The GitHub repository Trevol/KerasCatsVsDogsExperiments contains a labelled image folder "dataset" with 2 categories: busy, clear. Examples follow, each with its label.

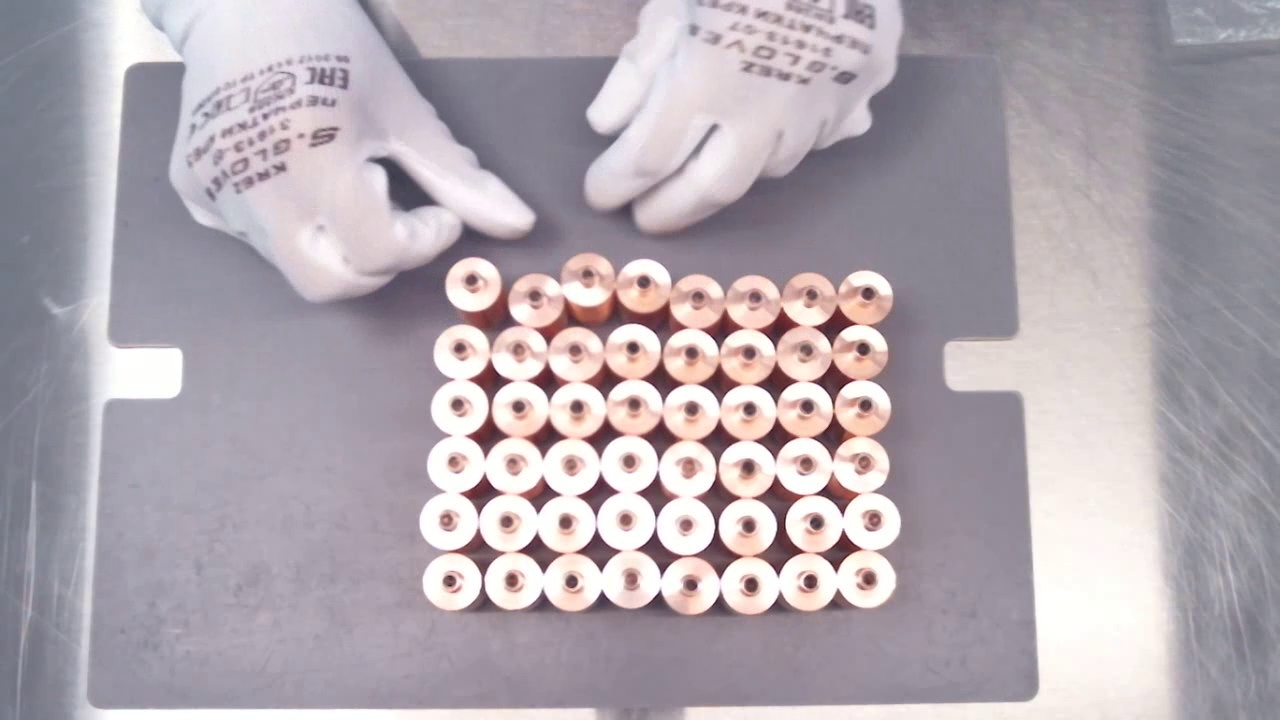
Label: busy

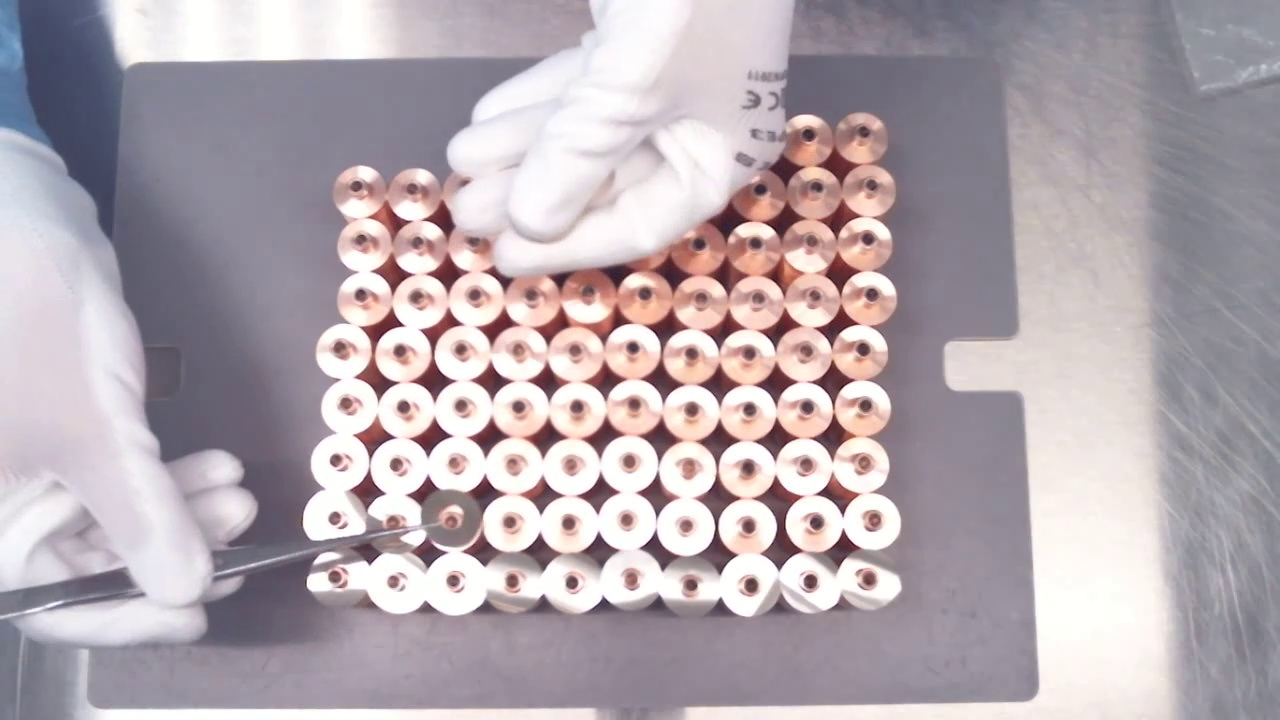
Label: busy

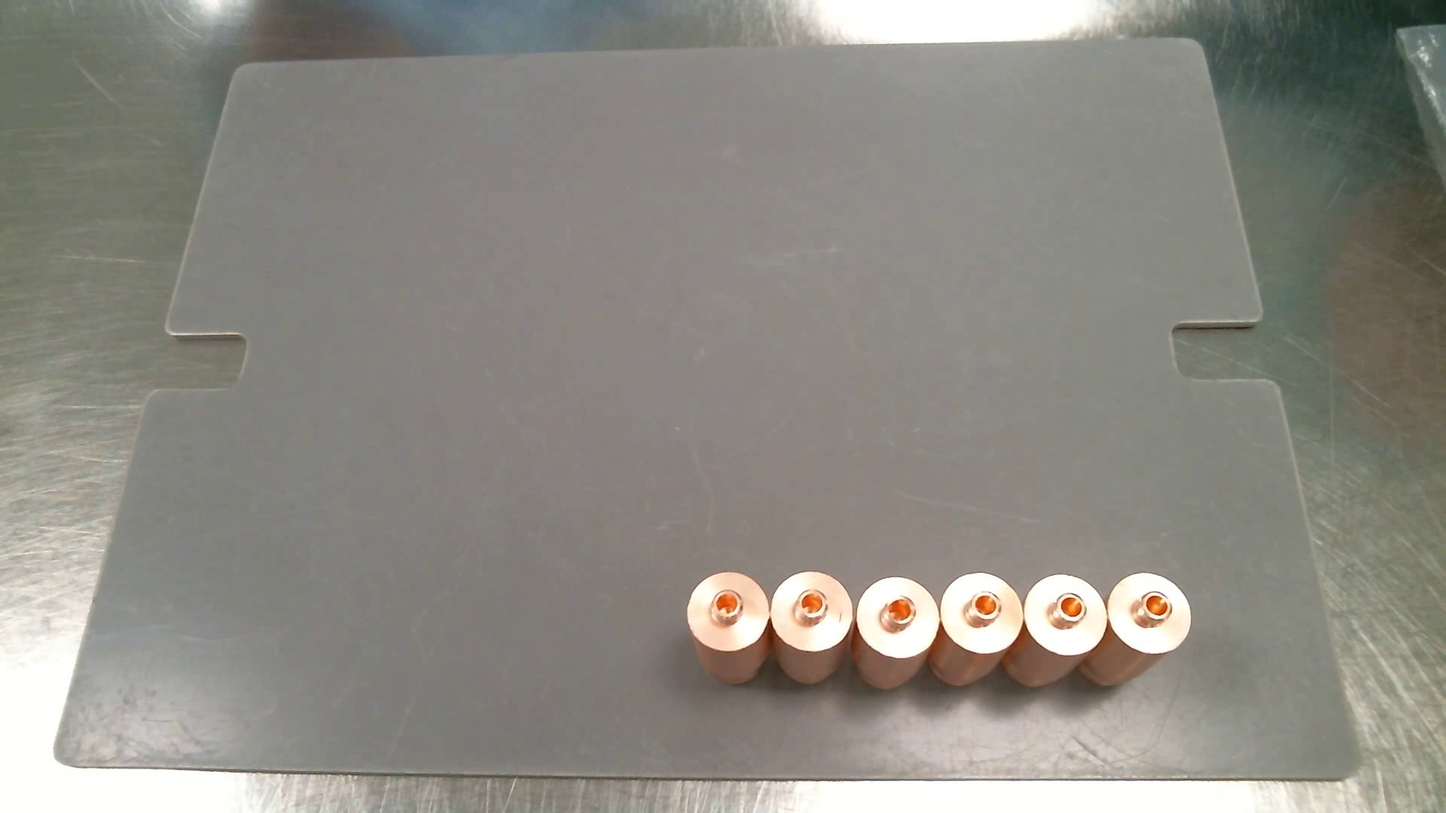
Label: clear

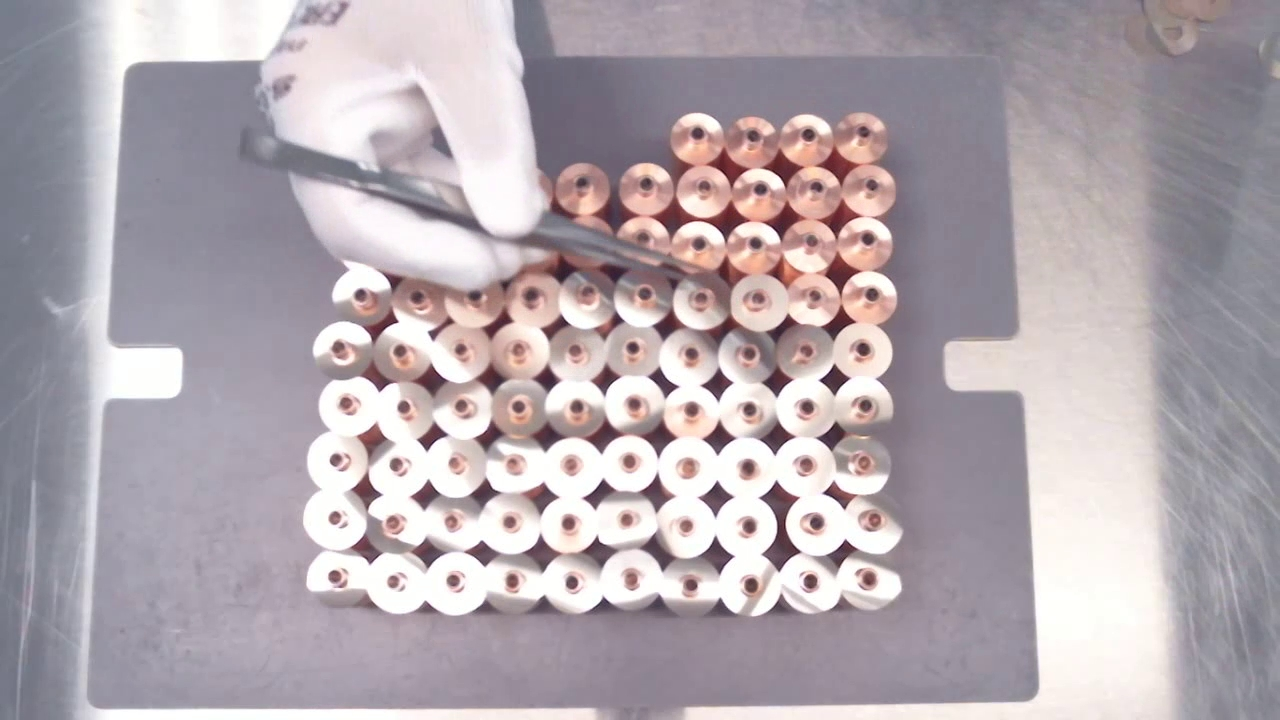
Label: busy

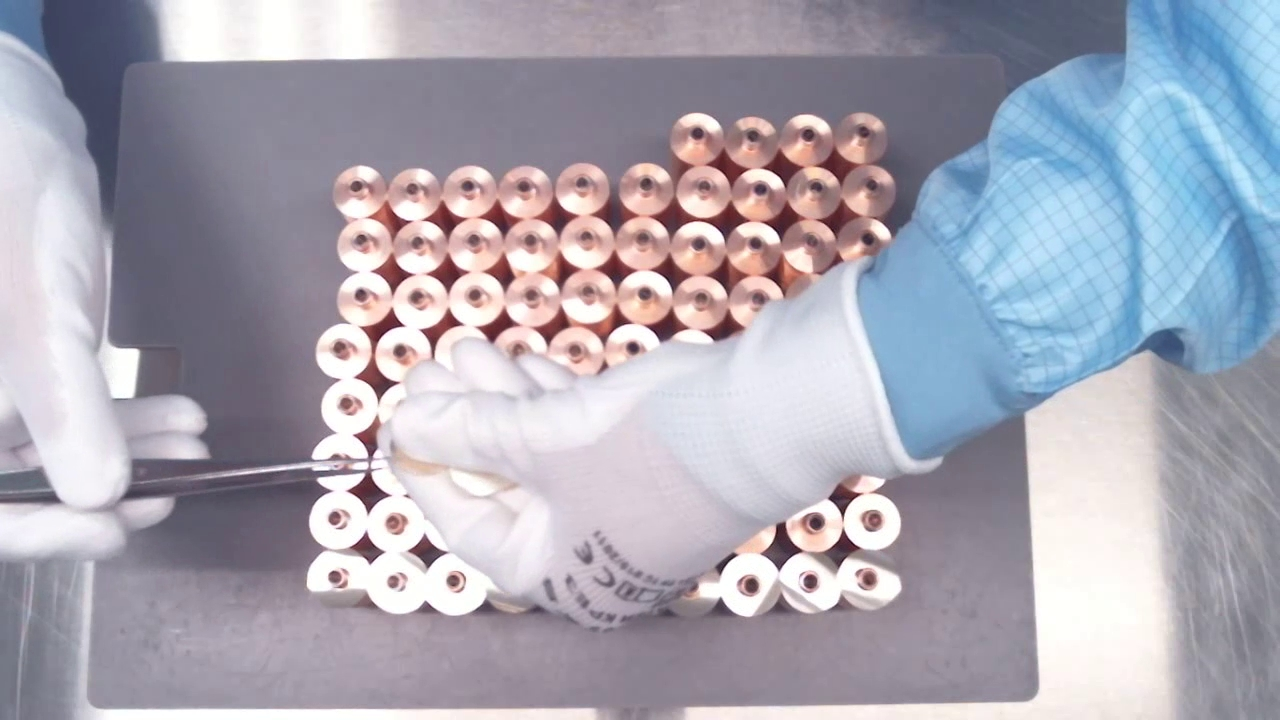
Label: busy

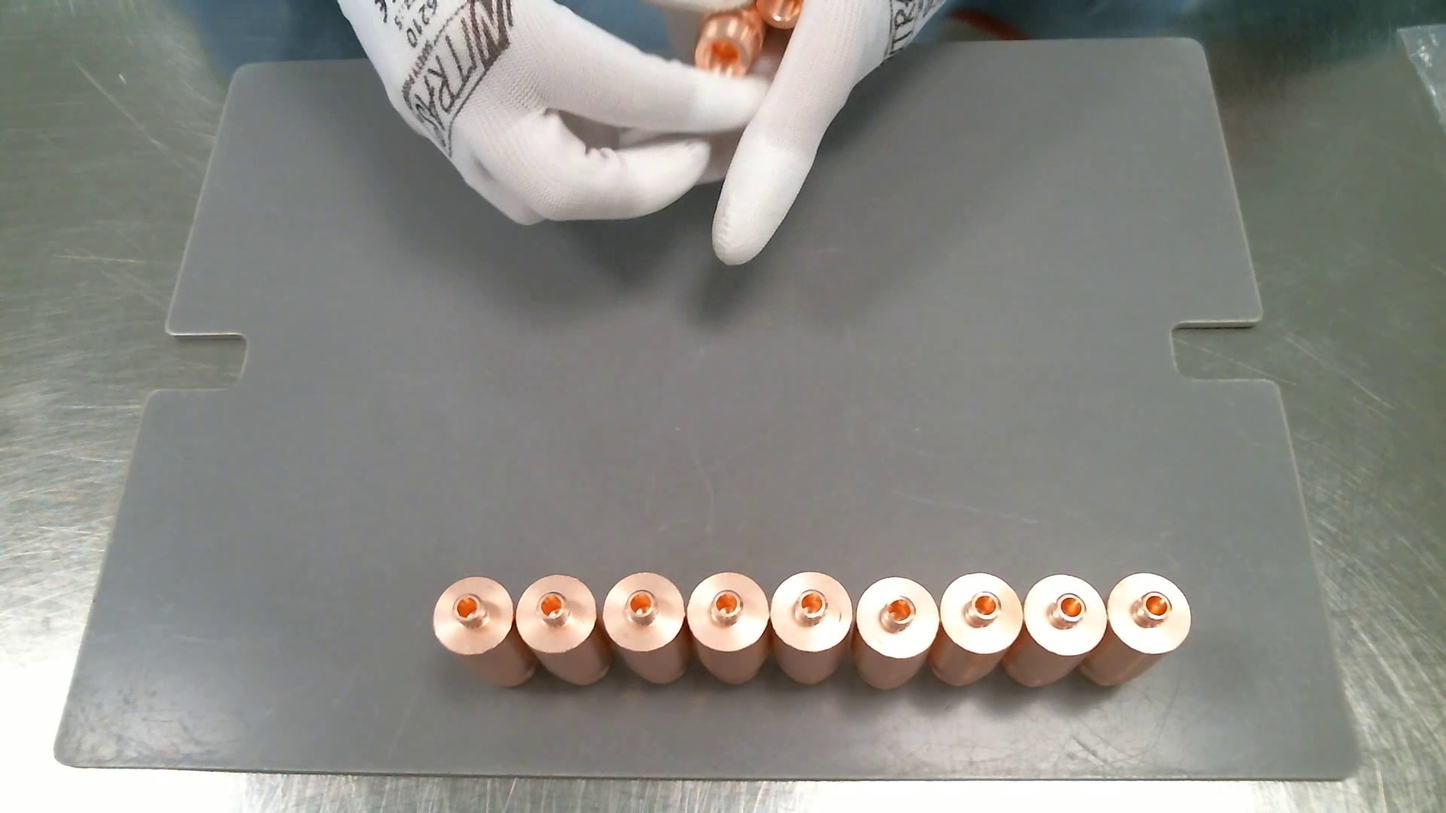
Label: busy
